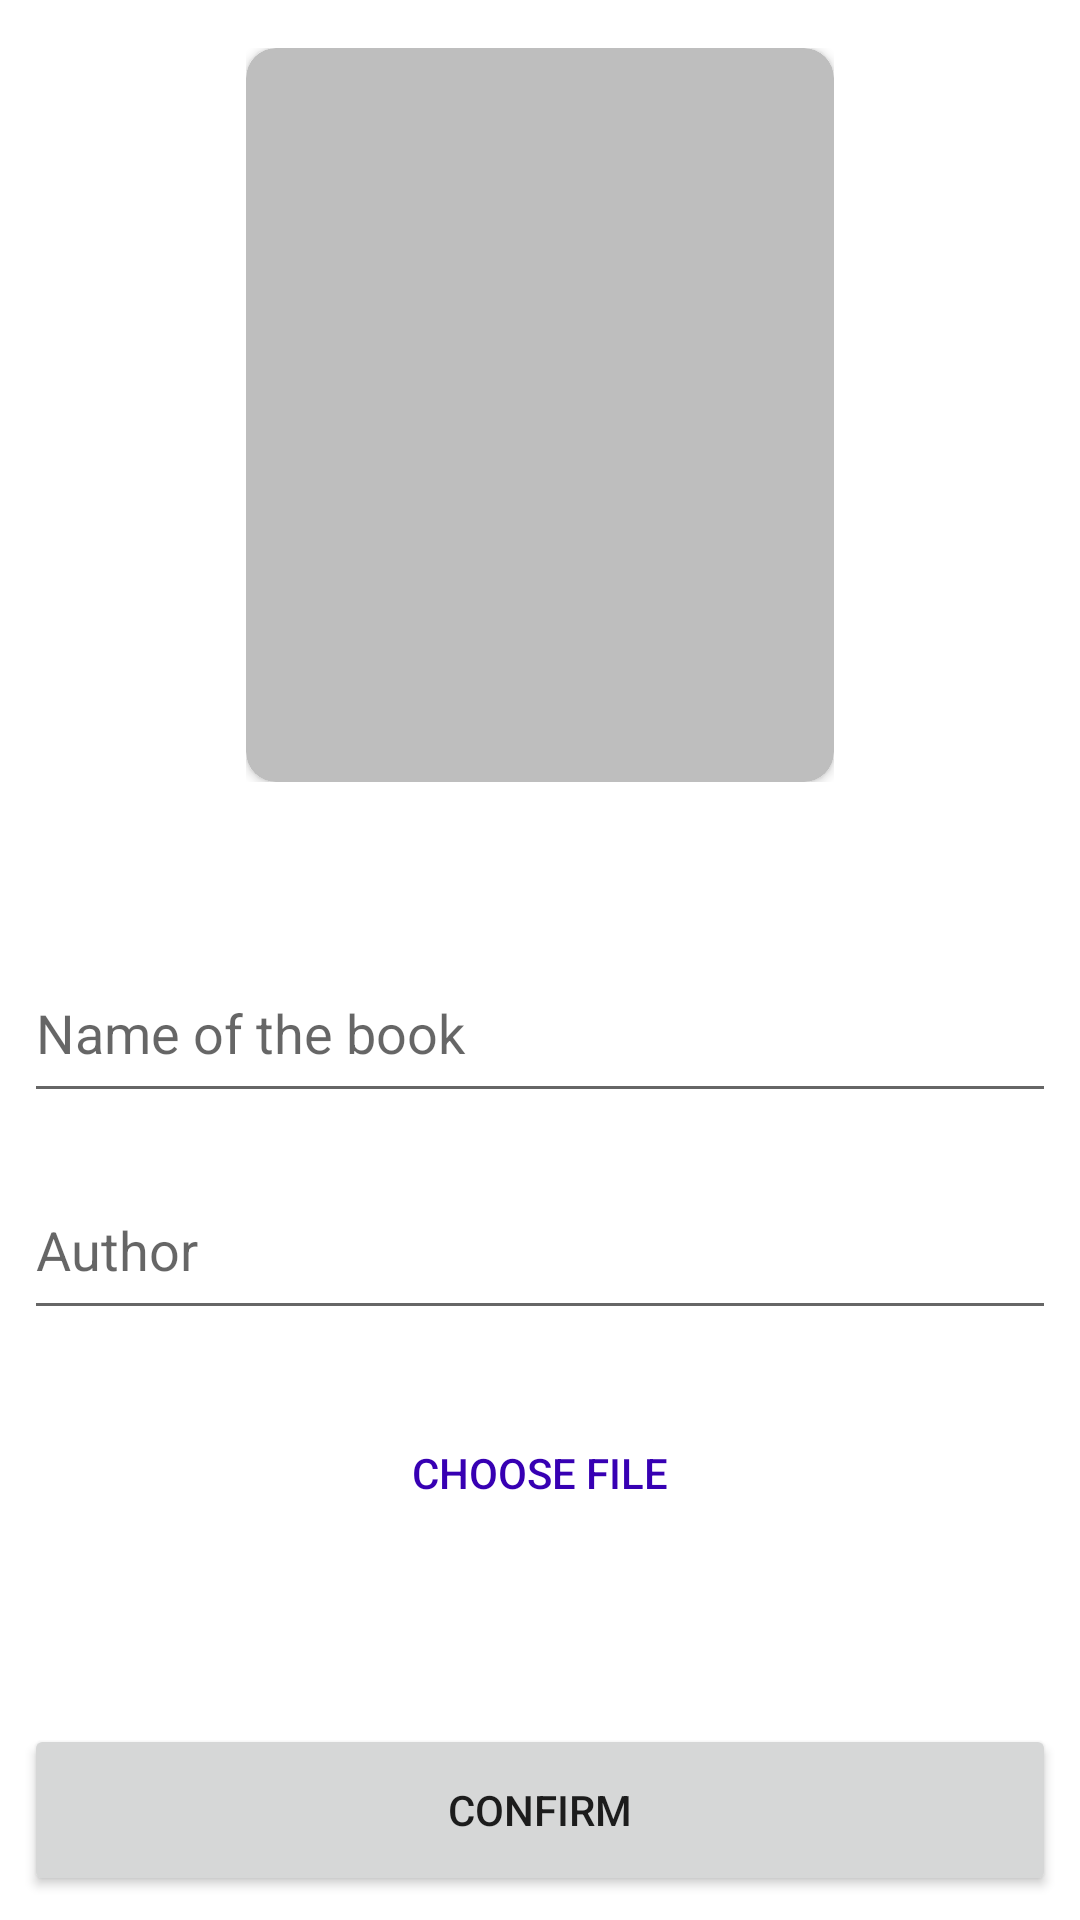

This screen was rendered from an Android layout file. Write that file and the resources it references.
<!-- AndroidManifest.xml: application theme Theme.Bookshelf -->
<!-- res/layout/fragment_add_book.xml -->
<?xml version="1.0" encoding="utf-8"?>
<androidx.constraintlayout.widget.ConstraintLayout xmlns:android="http://schemas.android.com/apk/res/android"
    xmlns:app="http://schemas.android.com/apk/res-auto"
    xmlns:tools="http://schemas.android.com/tools"
    android:layout_width="match_parent"
    android:layout_height="match_parent"
    tools:context=".view.AddBookFragment">

    <LinearLayout
        android:layout_width="match_parent"
        android:layout_height="match_parent"
        android:orientation="vertical"
        android:weightSum="10"
        tools:layout_editor_absoluteX="0dp"
        tools:layout_editor_absoluteY="0dp">

        <LinearLayout
            android:layout_width="match_parent"
            android:layout_height="wrap_content"
            android:layout_margin="16dp"
            android:layout_weight="6"
            android:orientation="horizontal">

            <Space
                android:layout_width="wrap_content"
                android:layout_height="match_parent"
                android:layout_weight="2.5"
                tools:ignore="NestedWeights" />

            <FrameLayout
                android:layout_width="wrap_content"
                android:layout_height="match_parent"
                android:layout_weight="5">

                <androidx.cardview.widget.CardView
                    android:id="@+id/bookCard"
                    android:layout_width="match_parent"
                    android:layout_height="match_parent"
                    app:cardBackgroundColor="@color/card_color"
                    app:cardCornerRadius="10dp" />

                <ImageView
                    android:id="@+id/addImageView"
                    android:layout_width="match_parent"
                    android:layout_height="match_parent"
                    android:layout_margin="32dp"
                    android:elevation="8dp"
                    android:foregroundGravity="center"
                    android:scaleType="fitCenter"
                    app:srcCompat="@drawable/ic_image"
                    tools:ignore="ContentDescription" />
            </FrameLayout>

            <Space
                android:layout_width="wrap_content"
                android:layout_height="match_parent"
                android:layout_weight="2.5" />

        </LinearLayout>

        <Space
            android:layout_width="match_parent"
            android:layout_height="wrap_content"
            android:layout_weight="1" />

        <EditText
            android:id="@+id/editBookName"
            android:layout_width="match_parent"
            android:layout_height="wrap_content"
            android:layout_margin="8dp"
            android:layout_weight="0.5"
            android:ems="10"
            android:hint="@string/name_of_the_book_text"
            android:importantForAutofill="no"
            android:inputType="text" />

        <EditText
            android:id="@+id/editAuthor"
            android:layout_width="match_parent"
            android:layout_height="wrap_content"
            android:layout_margin="8dp"
            android:layout_weight="0.5"
            android:ems="10"
            android:hint="@string/author_text"
            android:importantForAutofill="no"
            android:inputType="text" />

        <Button
            android:id="@+id/choosePdf"
            android:layout_width="match_parent"
            android:layout_height="wrap_content"
            android:layout_margin="8dp"
            android:layout_weight="0.5"
            android:background="@android:color/transparent"
            android:textColor="@color/purple_700"
            android:text="Choose file" />

        <Space
            android:layout_width="match_parent"
            android:layout_height="wrap_content"
            android:layout_weight="1.2" />

        <Button
            android:id="@+id/confirmButton"
            android:layout_width="match_parent"
            android:layout_height="wrap_content"
            android:layout_margin="8dp"
            android:layout_weight="0.3"
            android:text="@string/confirm_text" />

    </LinearLayout>

</androidx.constraintlayout.widget.ConstraintLayout>
<!-- resources referenced by this layout -->
<resources>
  <color name="card_color">#BEBEBE</color>
  <color name="purple_700">#FF3700B3</color>
  <string name="author_text">Author</string>
  <string name="confirm_text">Confirm</string>
  <string name="name_of_the_book_text">Name of the book</string>
  <style name="Theme.Bookshelf" parent="Theme.MaterialComponents.DayNight.DarkActionBar">
          
          <item name="colorPrimary">@color/purple_500</item>
          <item name="colorPrimaryVariant">@color/purple_700</item>
          <item name="colorOnPrimary">@color/white</item>
          
          <item name="colorSecondary">@color/teal_200</item>
          <item name="colorSecondaryVariant">@color/teal_700</item>
          <item name="colorOnSecondary">@color/black</item>
          
          <item name="android:statusBarColor">?attr/colorPrimaryVariant</item>
          
      </style>
  <color name="purple_500">#FF6200EE</color>
  <color name="white">#FFFFFFFF</color>
  <color name="teal_200">#FF03DAC5</color>
  <color name="teal_700">#FF018786</color>
  <color name="black">#FF000000</color>
</resources>
